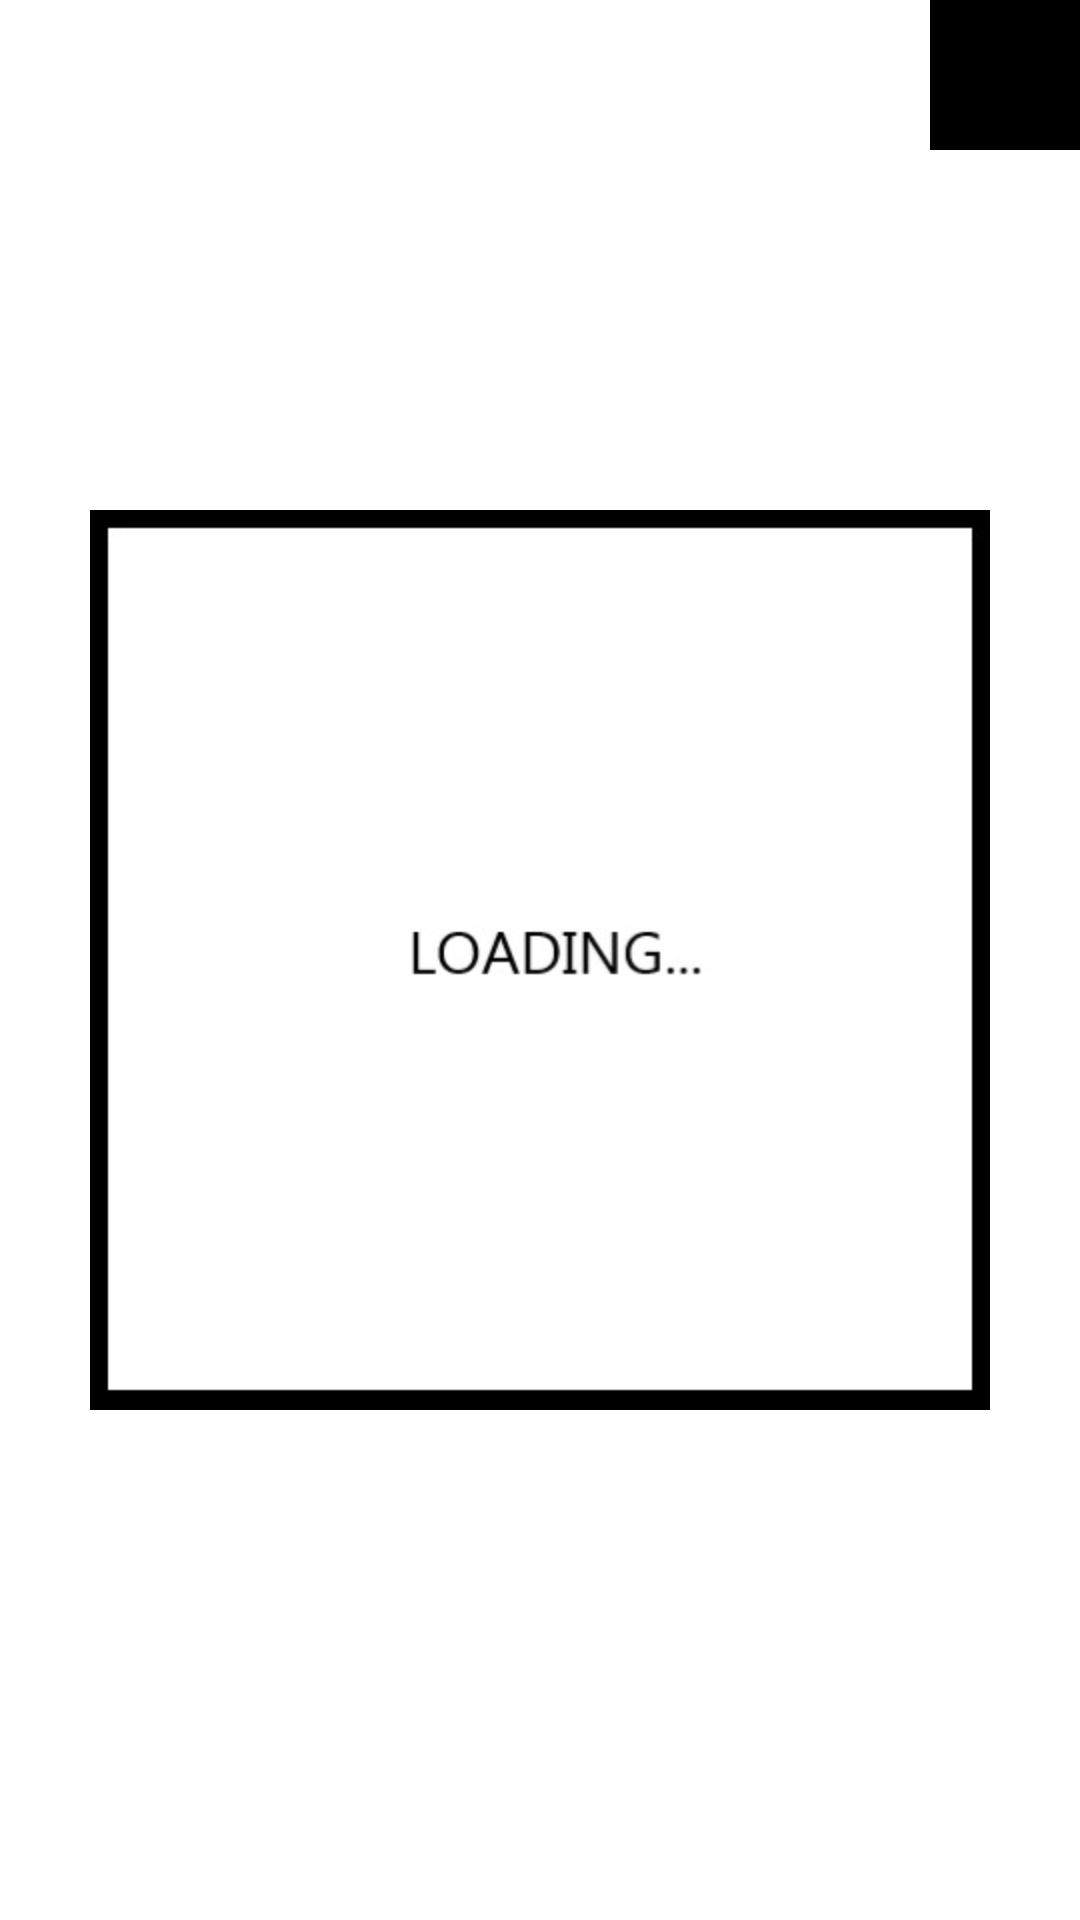

Write the Android layout XML for this screen, with the resource values it uses.
<!-- AndroidManifest.xml: application theme AppTheme -->
<!-- res/layout/dialogbox.xml -->
<?xml version="1.0" encoding="utf-8"?>
<androidx.constraintlayout.widget.ConstraintLayout
    xmlns:android="http://schemas.android.com/apk/res/android"
    xmlns:app="http://schemas.android.com/apk/res-auto"
    android:layout_width="match_parent"
    android:layout_height="wrap_content"
    android:background="#fff">

    <ImageView
        android:layout_width="50dp"
        android:layout_height="50dp"
        android:src="@drawable/ic_baseline_share_24"
        app:layout_constraintEnd_toEndOf="parent"
        android:background="#000"
        app:layout_constraintTop_toTopOf="parent"/>


    <ImageView
        android:id="@+id/qrcode"
        android:layout_width="match_parent"
        android:layout_height="wrap_content"
        android:layout_marginHorizontal="30dp"
        android:src="@drawable/loading"
        app:layout_constraintBottom_toBottomOf="parent"
        app:layout_constraintEnd_toEndOf="parent"
        app:layout_constraintStart_toStartOf="parent"
        app:layout_constraintTop_toTopOf="parent" />
    <ImageView
        android:layout_width="50dp"
        android:layout_height="50dp"
        android:src="@drawable/ic_baseline_share_24"
        app:layout_constraintEnd_toEndOf="parent"
        android:background="#000"
        app:layout_constraintTop_toTopOf="parent"/>

    <Button
        style="@style/Widget.MaterialComponents.Button.TextButton"
        android:layout_width="wrap_content"
        android:layout_height="wrap_content"
        android:text="close"

        android:backgroundTint="#000"
        android:id="@+id/close"
        android:textColor="#fff"
        app:layout_constraintBottom_toBottomOf="parent"
        app:layout_constraintEnd_toEndOf="parent"
        app:layout_constraintStart_toStartOf="parent" />

</androidx.constraintlayout.widget.ConstraintLayout>
<!-- resources referenced by this layout -->
<resources>
  <!-- drawable loading: jpg bitmap (drawable, 6103 bytes) -->
</resources>
